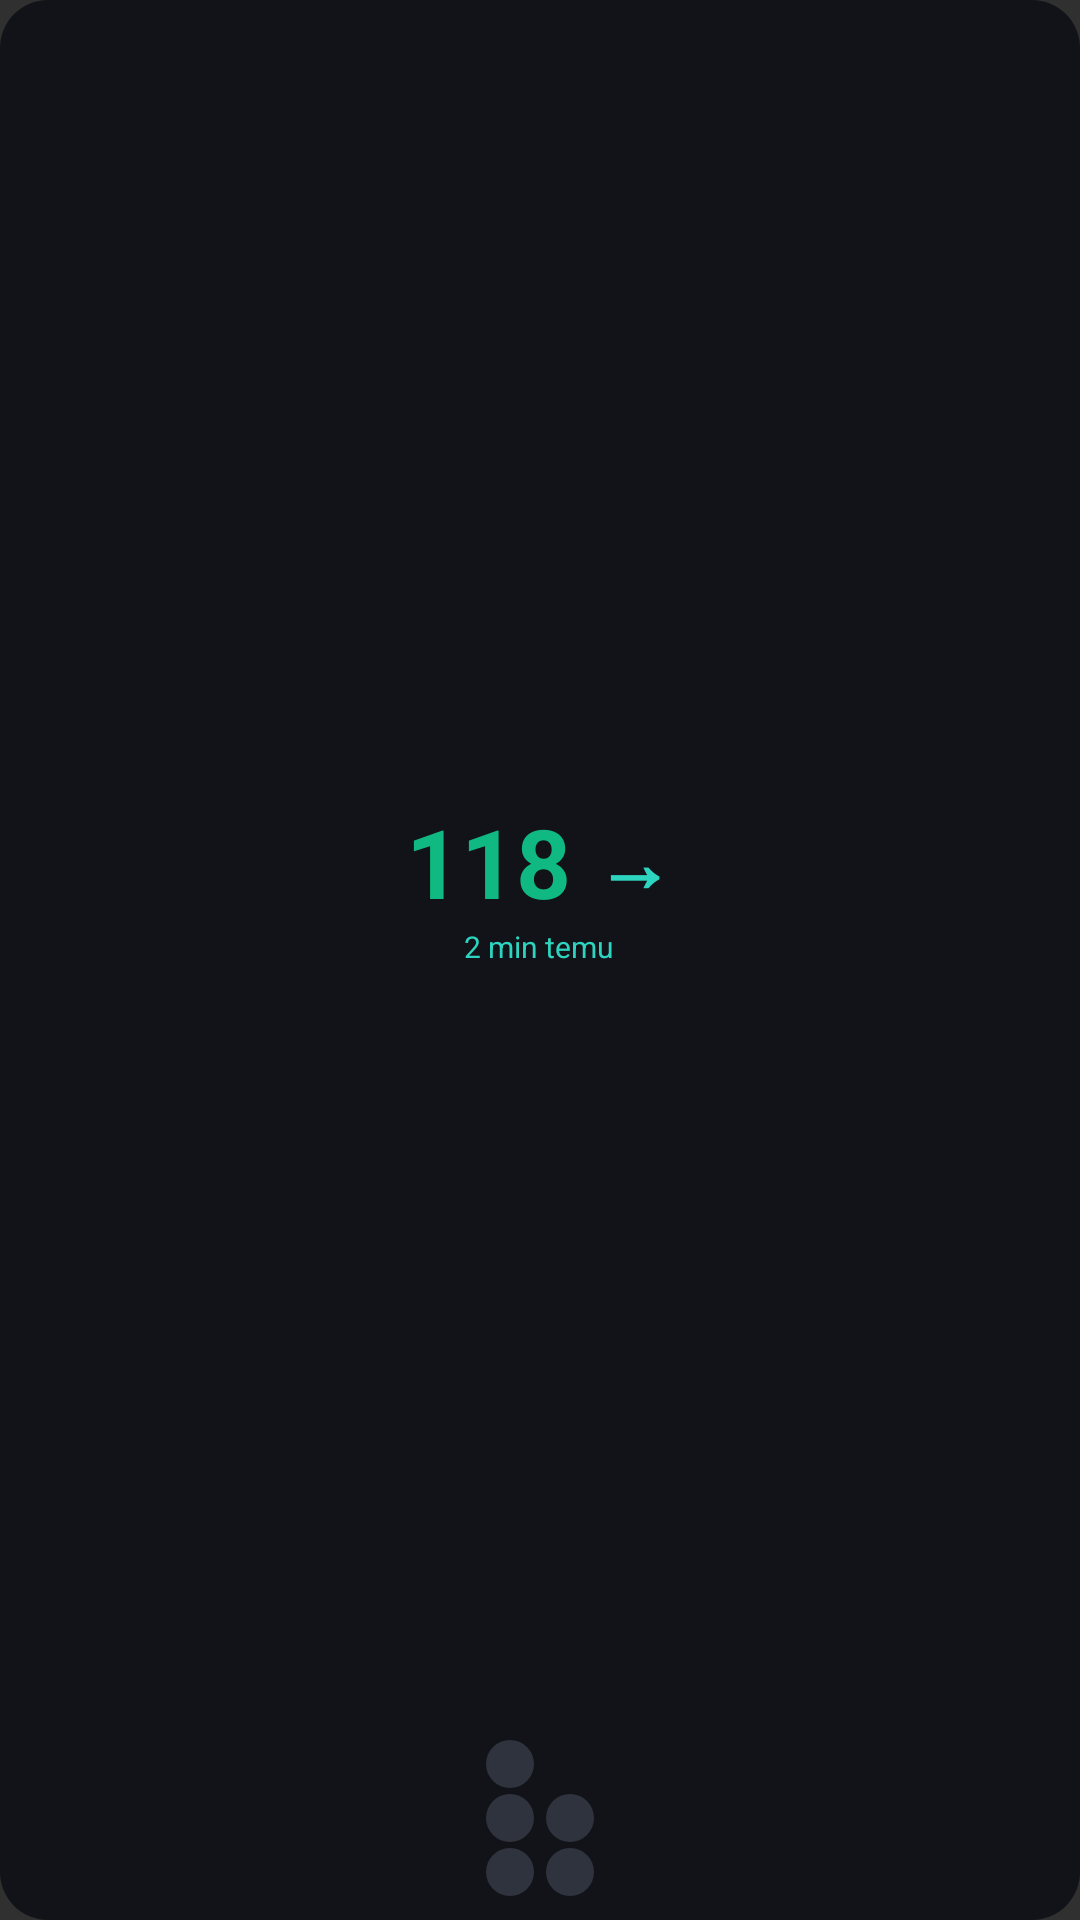

Here is an Android app screen rendered from its layout file. Give the layout XML and the strings, colors and styles it references.
<!-- AndroidManifest.xml: application theme Theme.MohgWatch -->
<!-- res/layout/preview_widget_dashboard.xml -->
<?xml version="1.0" encoding="utf-8"?>
<LinearLayout xmlns:android="http://schemas.android.com/apk/res/android"
    android:layout_width="match_parent"
    android:layout_height="match_parent"
    android:background="@drawable/widget_preview_bg"
    android:gravity="center"
    android:orientation="vertical"
    android:padding="8dp">

    
    <LinearLayout
        android:layout_width="wrap_content"
        android:layout_height="0dp"
        android:layout_weight="1"
        android:gravity="center"
        android:orientation="vertical">

        <LinearLayout
            android:layout_width="wrap_content"
            android:layout_height="wrap_content"
            android:gravity="center"
            android:orientation="horizontal">

            <TextView
                android:layout_width="wrap_content"
                android:layout_height="wrap_content"
                android:text="118"
                android:textColor="#10B981"
                android:textSize="32sp"
                android:textStyle="bold" />

            <TextView
                android:layout_width="wrap_content"
                android:layout_height="wrap_content"
                android:layout_marginStart="8dp"
                android:text="→"
                android:textColor="#2DD4BF"
                android:textSize="26sp"
                android:textStyle="bold" />
        </LinearLayout>

        <TextView
            android:layout_width="wrap_content"
            android:layout_height="wrap_content"
            android:text="2 min temu"
            android:textColor="#2DD4BF"
            android:textSize="10sp" />
    </LinearLayout>

    
    <LinearLayout
        android:layout_width="wrap_content"
        android:layout_height="wrap_content"
        android:gravity="center"
        android:orientation="vertical">

        <LinearLayout
            android:layout_width="wrap_content"
            android:layout_height="wrap_content"
            android:layout_marginBottom="2dp"
            android:orientation="horizontal">
            <View
                android:layout_width="16dp"
                android:layout_height="16dp"
                android:layout_marginEnd="4dp"
                android:background="@drawable/widget_preview_slot_inactive" />
            <View
                android:layout_width="16dp"
                android:layout_height="16dp"
                android:background="@drawable/widget_preview_slot_active" />
        </LinearLayout>

        <LinearLayout
            android:layout_width="wrap_content"
            android:layout_height="wrap_content"
            android:layout_marginBottom="2dp"
            android:orientation="horizontal">
            <View
                android:layout_width="16dp"
                android:layout_height="16dp"
                android:layout_marginEnd="4dp"
                android:background="@drawable/widget_preview_slot_inactive" />
            <View
                android:layout_width="16dp"
                android:layout_height="16dp"
                android:background="@drawable/widget_preview_slot_inactive" />
        </LinearLayout>

        <LinearLayout
            android:layout_width="wrap_content"
            android:layout_height="wrap_content"
            android:orientation="horizontal">
            <View
                android:layout_width="16dp"
                android:layout_height="16dp"
                android:layout_marginEnd="4dp"
                android:background="@drawable/widget_preview_slot_inactive" />
            <View
                android:layout_width="16dp"
                android:layout_height="16dp"
                android:background="@drawable/widget_preview_slot_inactive" />
        </LinearLayout>
    </LinearLayout>
</LinearLayout>
<!-- resources referenced by this layout -->
<resources>
  <!-- drawable widget_preview_bg (drawable) -->
  <?xml version="1.0" encoding="utf-8"?>
  <shape xmlns:android="http://schemas.android.com/apk/res/android"
      android:shape="rectangle">
      <corners android:radius="16dp" />
      <solid android:color="#121318" />
  </shape>
  <!-- drawable widget_preview_slot_inactive (drawable) -->
  <?xml version="1.0" encoding="utf-8"?>
  <shape xmlns:android="http://schemas.android.com/apk/res/android"
      android:shape="rectangle">
      <corners android:radius="8dp" />
      <solid android:color="#2E333D" />
  </shape>
  <style name="Theme.MohgWatch" parent="android:Theme.Material.NoActionBar" />
</resources>
